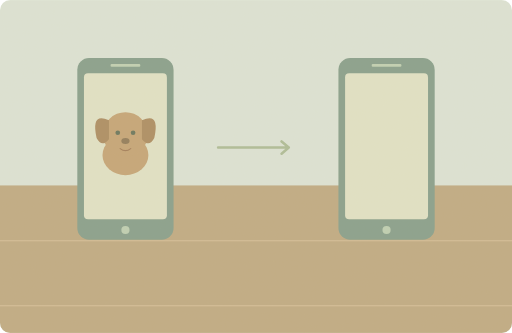
t = 0.00 s
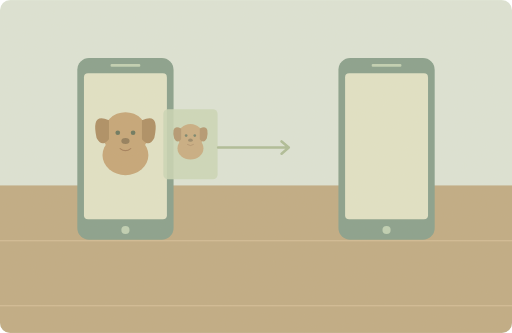
t = 1.75 s
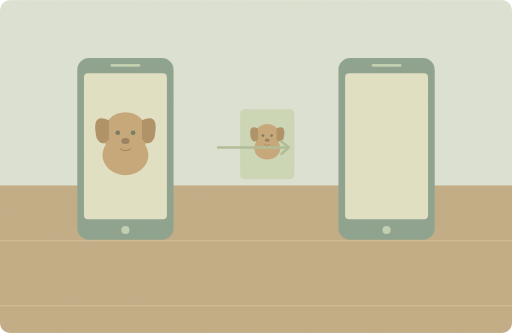
t = 3.50 s
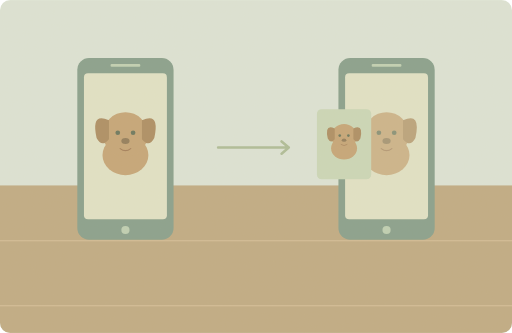
t = 5.00 s
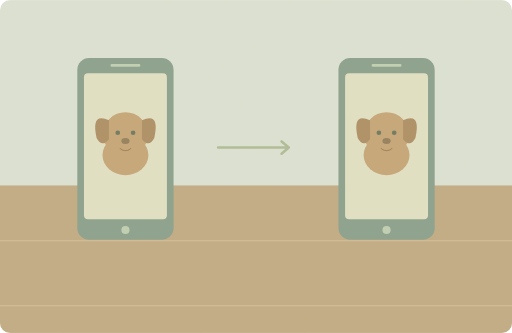
t = 6.75 s
t = 8.35 s: frame unchanged from t = 6.75 s, image omitted

The animated SVG that drew these frames (rendered in a browser with its animation timeline set to each time). Animation: 3 SMIL elements (animate=2,animateTransform=1); one cycle of 10.00 s, repeats indefinitely.

<svg xmlns="http://www.w3.org/2000/svg" width="1000" height="650" viewBox="0 0 1000 650" role="img" aria-labelledby="title desc"><title id="title">单词小故事</title><desc id="desc">Please send me a photo of your new puppy.</desc><metadata>{"wordId": "send", "dailyExample": "Please send me a photo of your new puppy.", "source": "https://github.com/go1app/word-atlas/blob/main/public/atlas/entries/1.json", "attribution": "Word Atlas contributors — CC BY 4.0", "license": "https://creativecommons.org/licenses/by/4.0/", "changes": "New original vector animation interpreting the daily example.", "durationSeconds": 10}</metadata><defs><clipPath id="frame"><rect width="1000" height="650" rx="20"/></clipPath><filter id="paper"><feTurbulence type="fractalNoise" baseFrequency=".74" numOctaves="3" stitchTiles="stitch"/><feColorMatrix type="saturate" values="0"/><feComponentTransfer><feFuncA type="linear" slope=".065"/></feComponentTransfer><feBlend in="SourceGraphic" mode="soft-light"/></filter><filter id="glow" x="-100%" y="-100%" width="300%" height="300%"><feGaussianBlur stdDeviation="8"/></filter></defs><g clip-path="url(#frame)"><rect x="0" y="0" width="1000" height="650" rx="0" fill="#dce5d8" /><rect x="0" y="362" width="1000" height="288" rx="0" fill="#bea982" /><path d="M0 470H1000M0 597H1000" fill="none" stroke="#d6c099" stroke-width="2" stroke-linecap="round" stroke-linejoin="round" /><rect x="151" y="113" width="188" height="355" rx="23" fill="#849e8b" /><rect x="164" y="143" width="162" height="285" rx="8" fill="#e1e3c8" /><rect x="216" y="125" width="58" height="5" rx="2" fill="#bfd1b4" /><circle cx="245" cy="449" r="8" fill="#bdd0b4" /><rect x="661" y="113" width="188" height="355" rx="23" fill="#849e8b" /><rect x="674" y="143" width="162" height="285" rx="8" fill="#e1e3c8" /><rect x="726" y="125" width="58" height="5" rx="2" fill="#bfd1b4" /><circle cx="755" cy="449" r="8" fill="#bdd0b4" /><g transform="translate(245 274) scale(1.15)"><ellipse cx="0" cy="25" rx="39" ry="34" fill="#c4a475"/><circle cx="0" cy="-10" r="38" fill="#c4a475" /><path d="M-28 -34Q-59 -49 -49 -4Q-40 13 -28 -2M28 -34Q59 -49 49 -4Q40 13 28 -2" fill="#ab8b60" stroke="none" stroke-width="2" stroke-linecap="round" stroke-linejoin="round" /><circle cx="-13" cy="-13" r="4" fill="#65735a" /><circle cx="13" cy="-13" r="4" fill="#65735a" /><ellipse cx="0" cy="1" rx="7" ry="5" fill="#8e7957"/><path d="M-9 14q9 7 18 0" fill="none" stroke="#a17b57" stroke-width="2" stroke-linecap="round" stroke-linejoin="round" /></g><g><animate attributeName="opacity" values="0;0;1;1;0" keyTimes="0;.35;.55;.85;1" dur="10s" repeatCount="indefinite"/><g transform="translate(755 274) scale(1.15)"><ellipse cx="0" cy="25" rx="39" ry="34" fill="#c4a475"/><circle cx="0" cy="-10" r="38" fill="#c4a475" /><path d="M-28 -34Q-59 -49 -49 -4Q-40 13 -28 -2M28 -34Q59 -49 49 -4Q40 13 28 -2" fill="#ab8b60" stroke="none" stroke-width="2" stroke-linecap="round" stroke-linejoin="round" /><circle cx="-13" cy="-13" r="4" fill="#65735a" /><circle cx="13" cy="-13" r="4" fill="#65735a" /><ellipse cx="0" cy="1" rx="7" ry="5" fill="#8e7957"/><path d="M-9 14q9 7 18 0" fill="none" stroke="#a17b57" stroke-width="2" stroke-linecap="round" stroke-linejoin="round" /></g></g><g><animateTransform attributeName="transform" type="translate" values="0 0;0 0;350 0;350 0;0 0;0 0" keyTimes="0;.2;.55;.8;.94;1" dur="10s" repeatCount="indefinite"/><animate attributeName="opacity" values="0;1;1;0;0;0" keyTimes="0;.2;.5;.65;.94;1" dur="10s" repeatCount="indefinite"/><rect x="319" y="213" width="106" height="137" rx="9" fill="#cad8b8" /><g transform="translate(372 273) scale(0.65)"><ellipse cx="0" cy="25" rx="39" ry="34" fill="#c4a475"/><circle cx="0" cy="-10" r="38" fill="#c4a475" /><path d="M-28 -34Q-59 -49 -49 -4Q-40 13 -28 -2M28 -34Q59 -49 49 -4Q40 13 28 -2" fill="#ab8b60" stroke="none" stroke-width="2" stroke-linecap="round" stroke-linejoin="round" /><circle cx="-13" cy="-13" r="4" fill="#65735a" /><circle cx="13" cy="-13" r="4" fill="#65735a" /><ellipse cx="0" cy="1" rx="7" ry="5" fill="#8e7957"/><path d="M-9 14q9 7 18 0" fill="none" stroke="#a17b57" stroke-width="2" stroke-linecap="round" stroke-linejoin="round" /></g></g><path d="M426 288H564M550 276L564 288 550 300" fill="none" stroke="#acbc97" stroke-width="5" stroke-linecap="round" stroke-linejoin="round" /><rect width="1000" height="650" fill="#ddc8a0" opacity=".14" filter="url(#paper)" pointer-events="none"/></g></svg>
